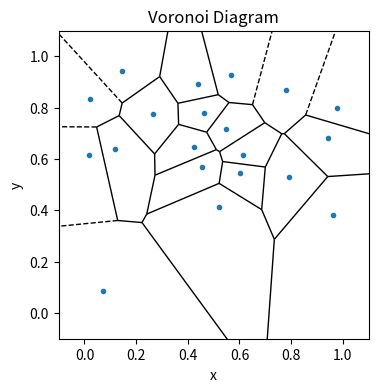

The matplotlib source for this figure:
# %%[markdown]
# # Notes from [CSC 411](http://www.cs.toronto.edu/~rgrosse/courses/csc411_f18/)
# --- 

# %%[markdown] 
# ## Lecture 1 - Introduction
# 
# Types of machine learning:
# - supervised learning (labelled examples of correct behaviour);
# - unsupervised learning (no labelled example, just pattern detection);
# - reinforcement learning (maximization of reward signal).
# 
#  
# Most common data-science methods: 
#
# 1. logistic regression;
# 2. decision trees;
# 3. random forests;
# 4. neural networks; 
# 5. ...

# %% [markdown]
# ## Lecture 2 - Nearest Neighbours
# 
# Focus on supervised learning.
# 
# Examples: 
#   
# | Task | Inputs | Outputs/Labels |
# |:---:|:---:|:---:|
# | object recognition | images | object categories |
# | image captioning | images | captions | 
# | speech-to-text | audio waveforms | text | 
# | $\vdots$ | $\vdots$ | $\vdots$ |
# 
# Denote $t$ as the output/label/target, 
# $x$ as the input, and $y$ as the output: 
# - a *training dataset* (a statistical sample) 
# is the set $\xi = \{(x_1}, t_1, \ldots, (x_N, t_N)\}$;
# - continuous $t_i$: *regression* problem;
# - discrete $t_i$: *classification* problem.
# 
# Nearest-neighbour algorithm: 
# 1. $x^\prime = \arg \min\limits_{x_i \in \xi} D(x_i, x)$;
# 2. $y = t^\prime$.
# 
#  
# $D(x_i, x)$ is a measure of the distance between $x_i$ and $x$.  
# 
# e.g. Euclidean distance 
# $D(x_1, x_2) = |x_1 - x_2| = \sqrt{\sum\limits_{j = 1}^d \left(x_{1j} - x_{2j}\right)^2}$.
# 
# *Decision boundary*: 
# the boundary between regions of input space 
# that are assigned to different categories, 
# e.g. Voronoi diagram.

# %%
from scipy.spatial import Voronoi, voronoi_plot_2d
import matplotlib.pyplot as plt 
import numpy as np

num_pts = 20
np.random.seed(0)
pts = np.random.rand(num_pts, 2)
vor = Voronoi(pts)

fig, ax = plt.subplots(nrows = 1, ncols = 1, figsize = (4, 4))
fig = voronoi_plot_2d(vor, ax = ax, show_vertices = False)
ax.set_xlim([-0.1, 1.1])
ax.set_ylim([-0.1, 1.1])
ax.set_xlabel('x')
ax.set_ylabel('y')
ax.set_title('Voronoi Diagram')

# %%[markdown]
# 
# If noisy or mislabelled data present, 
# use $k$-nearest-neighbour (kNN) method:
#  
# 1. find $k$ nearest neighbours;
# 2. output $y$ is the majority class.
# 
# 
# Choose $k \approx \sqrt{N}$ to avoid over- and under-fitting.
# 
# $k$ is an example of a *hyperparameter* that also needs to be optimized.
# 
# Use *cross-validation*:
# - divide training dataset into 3 subsets (training, validation, and test);
# - train model with different $k$ with the training subset; 
# - calculate *generalization error* for each $k$ using the validation subset;
# - calculate final error with the test subset using the error-minimizing $k$. 
# 
# 
# Problems: 
# - curse of dimensionality (need exponentially more training data);
# - scaling (need to normalize $x_i, x$ to be zero mean and unit variance);   
 
# %% [markdown]
# ## Lecture 3 - Decision Trees
# 
# Partition input space along different attributes 
# according to a tree structure: 
# - test attributes at internal nodes;
# - branching by attribute value;
# - leaf nodes are the outputs/predictions.
# 
# 
# Learning the simplest/smallest decision tree is a NP-complete problem.
#  
# Solution is a *greedy* heuristic:
#  
# 1. start from an empty decision tree;
# 2. split at 'best' attribute; 
# 3. repeat.
# 
#  
# Recall the definition of *entropy*: 
# $H(X) = -\sum\limits_{x \in X} p(x) \: \log_2 \left(p(x) \right)$.
# 
# Joint entropy: 
# $H(X, Y) = -\sum\limits_{x \in X}\sum\limits_{y \in Y} p(x,y) \: \log_2 \left(p(x,y) \right)$.
# 
# Specific conditional entropy:
# $H(Y | X = x) = -\sum\limits_{y \in Y} p(y|x) \: \log_2 \left(p(y|x) \right)$.
# 
# Conditional entropy:
# $H(Y | X) = \sum\limits_{x \in X} p(x) \: H(Y | X = x) = -\sum\limits_{x \in X}\sum\limits_{y \in Y} p(x,y) \: \log_2 \left( p(y|x) \right)$.
# 
# Recall that $p(x) = \sum\limits_{y \in Y} p(x,y)$ and $p(y|x) = \frac{p(x,y)}{p(x)}$.
# 
# Example: $X$ is rain-iness, $Y$ is cloud-iness.
# 
# | | cloudy | not cloudy |
# |:---:|:---:|:---:| 
# | raining | 0.24 | 0.01 |
# | not raining | 0.25 | 0.5 |
# 
# - $H(X,Y) = \ldots = 1.56$ bits
# - $H(Y | X = x) = 0.24$ bits
# - $H(Y|X) = \ldots = 0.75$ bits
# 
#  
# Properties:
# - $H \geq 0$ always;
# - chain rule, $H(X,Y) = H(X|Y) + H(X) = H(Y|X) + H(Y)$;
# - $H(Y|X) = H(Y)$ if $X,Y$ are independent; 
# - $H(Y|X) \leq H(Y)$.
# 
# 
# Define *information gain* (IG): 
# $\mathrm{IG}(Y|X) = H(Y) - H(Y|X)$.
# - If $X$ is uninformative, $\mathrm{IG}(Y|X) = 0$; 
# - if $X$ is completely informative, $\mathrm{IG}(Y|X) = H(Y)$.
# 
# 
# IG measures the informativeness of a variable  
# and can thus be used to choose 'best' splitting for build a decision tree:
# - calculate $H(Y)$ at root;
# - calculate $H(Y|\textrm{leaf }j)$ at the $j$-th leaf;
# - calculate $\mathrm{IG}(Y|\{\textrm{leaf }n\}) = H(Y) - \ldots$.
#   
# 
# Decision tree construction algorithm:
#  
# 1. start from an empty decision tree;
# 2. choose an attribute to split at a non-terminal node;
# 3. split observations into groups based on attribute value 
# (maximizing $\mathrm{IG}$);
# 4. for each group, 
#    - if empty, return majority from parent; 
#    - if only 1 class, return class;
#    - else, go to step 2.
# 
# 
# Advantages of decision trees over kNN:
# - works with many attributes;
# - works with discrete attributes;
# - works with missing values;
# - robust to scale of inputs;
# - fast at test time;
# - more interpretable.
# 
# 
# Advantages of kNN over decision trees:
# - few hyperparameters;
# - handles complex attributes;
# - can define complex distance measures;
# - typically better in practice.

# %%[markdown]
# ## Lecture 4 - Ensembles
# 
# An *ensemble* of predictors is a set of predictors 
# whose individual decisions are combined to classify 
# new observations, e.g. majority vote.
# 
# The predictors could differ by 
# the algorithms used, hyperparameter choices, 
# training datasets used, etc. 
#  
# Two types: *bagging* or *boosting*.
# 
# *Loss function*:
# - measures the difference between the prediction/estimate $y$  
# and the target $t$;
# - e.g. $L_{0-1}(y,t) = \begin{cases} 0 & y = t \\ 1 & y \neq t \end{cases}$;
# - e.g. $L_\textrm{SE} = \frac{1}{2} (y - t)^2$.
# 
# 
# *Bias-variance decomposition*:
# - consider a model trained over a set of training sets;  
# - the prediction $y$ at some query point $x$ is a random variable,     
# where the randomness is based on the choice of the training set;
# - treating $t$ as a random variable, 
# $y_\star = \mathrm{E}[t|x]$ is the best possible prediction;
# - $\mathrm{E}[(y-t)^2|x] = (y - y_\star)^2 + \mathrm{var}[t|x]$;
# - the 2nd term is called the *Bayes error* (inherent unpredictability/noise);
# - treating $y$ as a random variable, 
# $\mathrm{E}[(y-t)^2|x] = \ldots = (y_\star - \mathrm{E}[y|x])^2 + \mathrm{var}[y|x] + \mathrm{var}[t|x]$;
#    1. *bias* error (i.e. underfitting);
#    2. *variance* error (i.e. overfitting);
#    3. Bayes error; 
# - simplistic model (e.g. kNN with high $k$): 
# high bias but low variance; 
# - complicated model (e.g. kNN with low $k$): 
# low bias but high variance; 
# 
# 
# ### Bagging
# 
# If $m$ independent training sets could be obtained from 
# the generating distribution $p_\textrm{data}$,
# compute $y = \frac{1}{m} \sum\limits_{i=1}^m y_i$ 
# where $y_i$ is the prediction based on each training set.
# 
# Changes: 
# - Bayes error: unchanged;
# - bias: unchanged; 
# - variance: reduced due to sampling.
# 
# Problem: more data may be impossible.
# Solution: *bootstrap aggregation* or *bagging*.
# - given a training set of size $n$;
# - generate $m$ new sets by sampling uniformly 
# and with replacement (elements can be selected more than once);
# - since datasets are no longer independent, 
# $\mathrm{var}\left[\frac{1}{m}\sum\limits_{i=1}^m \right] = \frac{1}{m} (1-\rho) \sigma^2 + \rho \sigma^2$;
# - $\rho$ is correlation of the sampled predictions; 
# - add more randomness to reduce $\rho$.
#  
# 
# *Random forests* is an ensemble of random decision trees: 
# - decision trees + bagging + randomness for decorrelation;
# - at each node, choose a random set of $d$ input features 
# and split only on these;
# - fixes overfitting of decision trees.
# 
